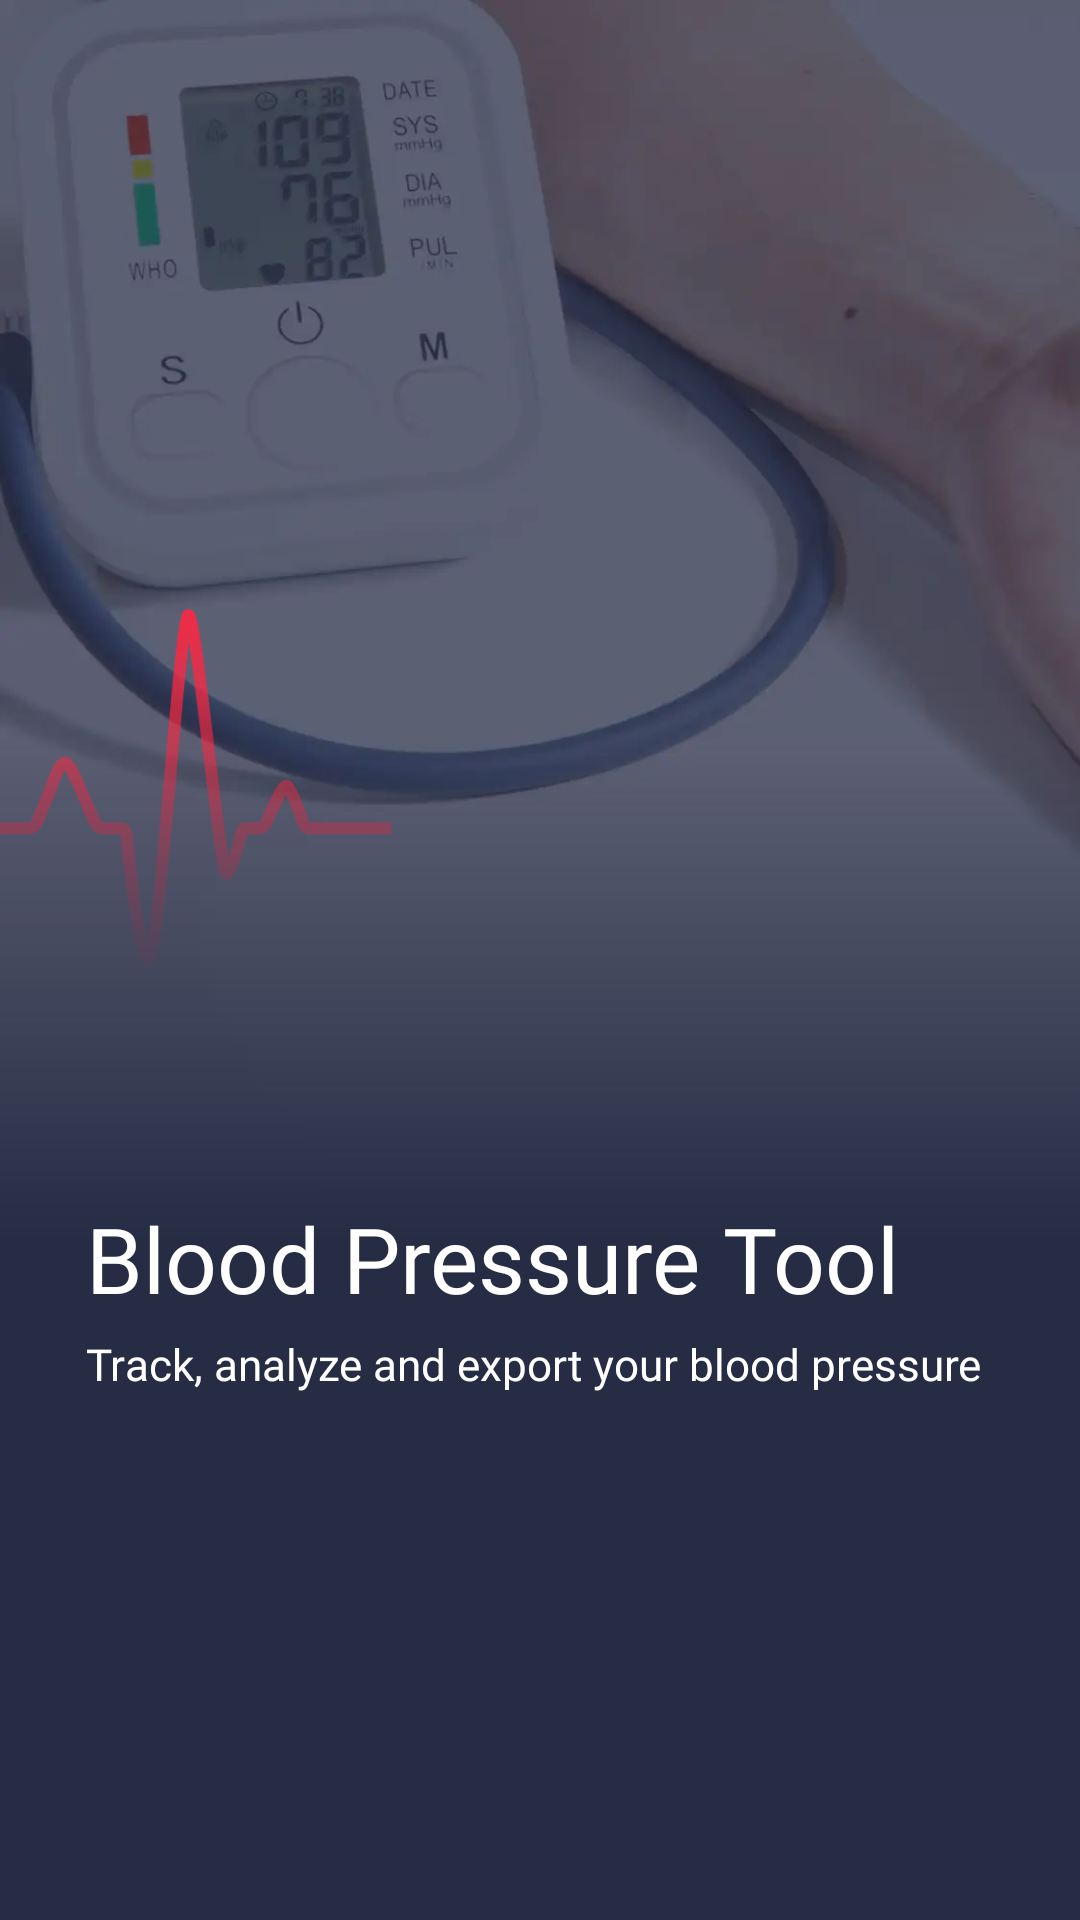

Layout XML and referenced resources for this Android screen:
<!-- AndroidManifest.xml: application theme Theme.BloodPressure -->
<!-- res/layout/layout_guide_1.xml -->
<?xml version="1.0" encoding="utf-8"?>
<androidx.constraintlayout.widget.ConstraintLayout xmlns:android="http://schemas.android.com/apk/res/android"
    xmlns:app="http://schemas.android.com/apk/res-auto"
    android:layout_width="match_parent"
    android:layout_height="match_parent"
    android:background="@color/transparent"
    android:elevation="2dp">

    <ImageView
        android:id="@+id/iv_icon"
        android:layout_width="match_parent"
        android:layout_height="0dp"
        android:scaleType="centerCrop"
        android:src="@drawable/img_gd_1"
        app:layout_constrainedHeight="true"
        app:layout_constraintDimensionRatio="1125:1290"
        app:layout_constraintStart_toStartOf="parent"
        app:layout_constraintTop_toTopOf="parent" />

    <ImageView
        android:id="@+id/img_guild_chart"
        android:layout_width="@dimen/dp_136"
        android:layout_height="@dimen/dp_136"
        android:scaleType="centerCrop"
        android:src="@drawable/img_gd_heart"
        app:layout_constraintBottom_toBottomOf="@+id/iv_icon"
        app:layout_constraintStart_toStartOf="@+id/iv_icon"
        app:layout_constraintTop_toTopOf="@+id/iv_icon"
        app:layout_constraintVertical_bias="0.7" />

    <androidx.recyclerview.widget.RecyclerView
        android:id="@+id/rv_bottom"
        android:layout_width="0dp"
        android:layout_height="wrap_content"
        android:layout_marginEnd="@dimen/dp_12"
        android:orientation="vertical"
        android:visibility="invisible"
        app:layoutManager="androidx.recyclerview.widget.LinearLayoutManager"
        app:layout_constraintBottom_toBottomOf="@+id/iv_icon"
        app:layout_constraintEnd_toEndOf="parent"
        app:layout_constraintTop_toTopOf="@+id/iv_icon"
        app:layout_constraintVertical_bias="0.6"
        app:layout_constraintWidth_percent="0.6" />

    <View
        android:layout_width="match_parent"
        android:layout_height="0dp"
        android:background="@drawable/bg_gradient_guild"
        app:layout_constraintBottom_toBottomOf="@+id/iv_icon"
        app:layout_constraintTop_toTopOf="@+id/rv_bottom" />

    <View
        android:id="@+id/view_top_s"
        android:layout_width="match_parent"
        android:layout_height="@dimen/dp_40"
        android:background="@drawable/bg_gradient_guild"
        android:rotation="180"
        android:visibility="gone"
        app:layout_constraintTop_toTopOf="parent" />

    <androidx.appcompat.widget.AppCompatTextView
        android:id="@+id/tv_intro_title"
        android:layout_width="0dp"
        android:layout_height="wrap_content"
        android:layout_marginStart="@dimen/dp_30"
        android:layout_marginEnd="@dimen/dp_30"
        android:fontFamily="@font/assistant_extra_bold"
        android:lineSpacingMultiplier="0.8"
        android:maxLines="2"
        android:text="@string/blood_pressure_tool"
        android:textColor="@color/white"
        android:textSize="@dimen/dp_32"
        app:autoSizeMaxTextSize="@dimen/dp_32"
        app:autoSizeMinTextSize="@dimen/dp_16"
        app:autoSizeStepGranularity="1sp"
        app:autoSizeTextType="uniform"
        app:layout_constraintBottom_toTopOf="@+id/tv_intro_sub_title"
        app:layout_constraintEnd_toEndOf="parent"
        app:layout_constraintHorizontal_bias="0"
        app:layout_constraintStart_toStartOf="parent"
        app:layout_constraintTop_toBottomOf="@+id/rv_bottom"
        app:layout_constraintVertical_bias="0.9"
        app:layout_constraintVertical_chainStyle="packed" />

    <androidx.appcompat.widget.AppCompatTextView
        android:id="@+id/tv_intro_sub_title"
        android:layout_width="0dp"
        android:layout_height="wrap_content"
        android:layout_marginStart="@dimen/dp_30"
        android:layout_marginTop="@dimen/dp_5"
        android:layout_marginEnd="@dimen/dp_30"
        android:layout_marginBottom="@dimen/dp_150"
        android:fontFamily="@font/assistant_regular"
        android:lineSpacingMultiplier="0.8"
        android:maxLines="2"
        android:text="@string/track_analyze_export_bp"
        android:textColor="@color/white"
        android:textSize="@dimen/dp_16"
        app:autoSizeMaxTextSize="@dimen/dp_16"
        app:autoSizeMinTextSize="@dimen/dp_10"
        app:autoSizeStepGranularity="1sp"
        app:autoSizeTextType="uniform"
        app:layout_constraintBottom_toBottomOf="parent"
        app:layout_constraintEnd_toEndOf="parent"
        app:layout_constraintHorizontal_bias="0"
        app:layout_constraintStart_toStartOf="parent"
        app:layout_constraintTop_toBottomOf="@+id/tv_intro_title" />
</androidx.constraintlayout.widget.ConstraintLayout>
<!-- resources referenced by this layout -->
<resources>
  <color name="transparent">#00000000</color>
  <color name="white">#FFFFFFFF</color>
  <dimen name="dp_10">9.6dp</dimen>
  <dimen name="dp_12">11.52dp</dimen>
  <dimen name="dp_136">130.56dp</dimen>
  <dimen name="dp_150">144dp</dimen>
  <dimen name="dp_16">15.36dp</dimen>
  <dimen name="dp_30">28.8dp</dimen>
  <dimen name="dp_32">30.72dp</dimen>
  <dimen name="dp_40">38.4dp</dimen>
  <dimen name="dp_5">4.8dp</dimen>
  <!-- drawable bg_gradient_guild (drawable) -->
  <?xml version="1.0" encoding="utf-8"?>
  <shape xmlns:android="http://schemas.android.com/apk/res/android" xmlns:app="http://schemas.android.com/apk/res-auto" xmlns:aapt="http://schemas.android.com/aapt">
      <gradient android:startColor="#252c44" android:endColor="@color/transparent" android:angle="90"/>
  </shape>
  <!-- drawable img_gd_1: webp bitmap (drawable, 9758 bytes) -->
  <!-- drawable img_gd_heart: webp bitmap (drawable, 9980 bytes) -->
  <string name="blood_pressure_tool">Blood Pressure Tool</string>
  <string name="track_analyze_export_bp">Track, analyze and export your blood pressure</string>
  <style name="Theme.BloodPressure" parent="Theme.MaterialComponents.DayNight.NoActionBar">
          
          <item name="colorPrimary">@color/purple_500</item>
          <item name="colorPrimaryVariant">@color/purple_700</item>
          <item name="colorOnPrimary">@color/white</item>
          
          <item name="colorSecondary">@color/teal_200</item>
          <item name="colorSecondaryVariant">@color/teal_700</item>
          <item name="colorOnSecondary">@color/black</item>
          
          <item name="android:statusBarColor">@android:color/transparent</item>
          <item name="android:windowBackground">@color/page_bg</item>
          <item name="android:navigationBarColor">@color/page_bg</item>
          
      </style>
  <color name="purple_500">#FF6200EE</color>
  <color name="purple_700">#FF3700B3</color>
  <color name="teal_200">#FF03DAC5</color>
  <color name="teal_700">#FF018786</color>
  <color name="black">#FF000000</color>
  <color name="page_bg">#252c44</color>
</resources>
